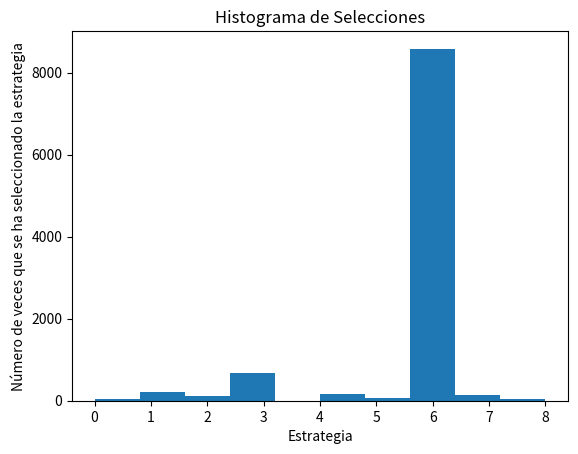

Reproduce this figure in Python.
#!/usr/bin/env python3
# -*- coding: utf-8 -*-
"""
Created on Sun Jan  2 14:47:07 2022

@author: sergio
"""

# Importar librerías
import numpy as np
import matplotlib.pyplot as plt 
import random

#Configurar parámetros
N = 10000
d = 9

#Creación de a simulación
conversion_rates = [0.05, 0.13, 0.09, 0.16, 0.11, 0.04, 0.20, 0.08, 0.01]
X = np.array(np.zeros([N, d]))
for i in range(N):
    for j in range(d):
        if np.random.rand() <= conversion_rates[j]:
            X[i,j] = 1
            
# Implementación de la selección aleatoria y el muestreo de Thompson
strategies_selected_rs = []
strategies_selected_ts = []
total_reward_rs = 0
total_reward_ts = 0
number_of_rewards_1 = [0] * d
number_of_rewards_0 = [0] * d

for n in range(0,N):
    # Selección Aleatoria 
    strategy_rs = random.randrange(d)
    strategies_selected_rs.append(strategy_rs)
    reward_rs = X[n, strategy_rs]
    total_reward_rs += reward_rs
    
    # Muestreo de Thompson
    strategy_ts = 0
    max_random = 0
    for i in range(0, d):
        random_beta = random.betavariate(number_of_rewards_1[i]+1,
                                         number_of_rewards_0[i]+1)
        if random_beta > max_random:
            max_random = random_beta
            strategy_ts = i
    reward_ts = X[n, strategy_ts]
    if reward_ts == 1:
        number_of_rewards_1[strategy_ts] += 1
    else:
        number_of_rewards_0[strategy_ts] += 1
    strategies_selected_ts.append(strategy_ts)
    total_reward_ts += reward_ts
    
# Calcular el retorno relativo y  absoluto 
absolute_return = (total_reward_ts - total_reward_rs) * 100
relative_return = (total_reward_ts - total_reward_rs) / total_reward_rs * 100
print("Rendimiento Absoluto: {:.0f} $".format(absolute_return))
print("Rendimiento Relativo: {:.0f} %".format(relative_return))

# Representación del Histograma de selecciones
plt.hist(strategies_selected_ts)
plt.title("Histograma de Selecciones")
plt.xlabel("Estrategia")
plt.ylabel("Número de veces que se ha seleccionado la estrategia")
plt.show()
 
    
    
    
    
    
    
    
